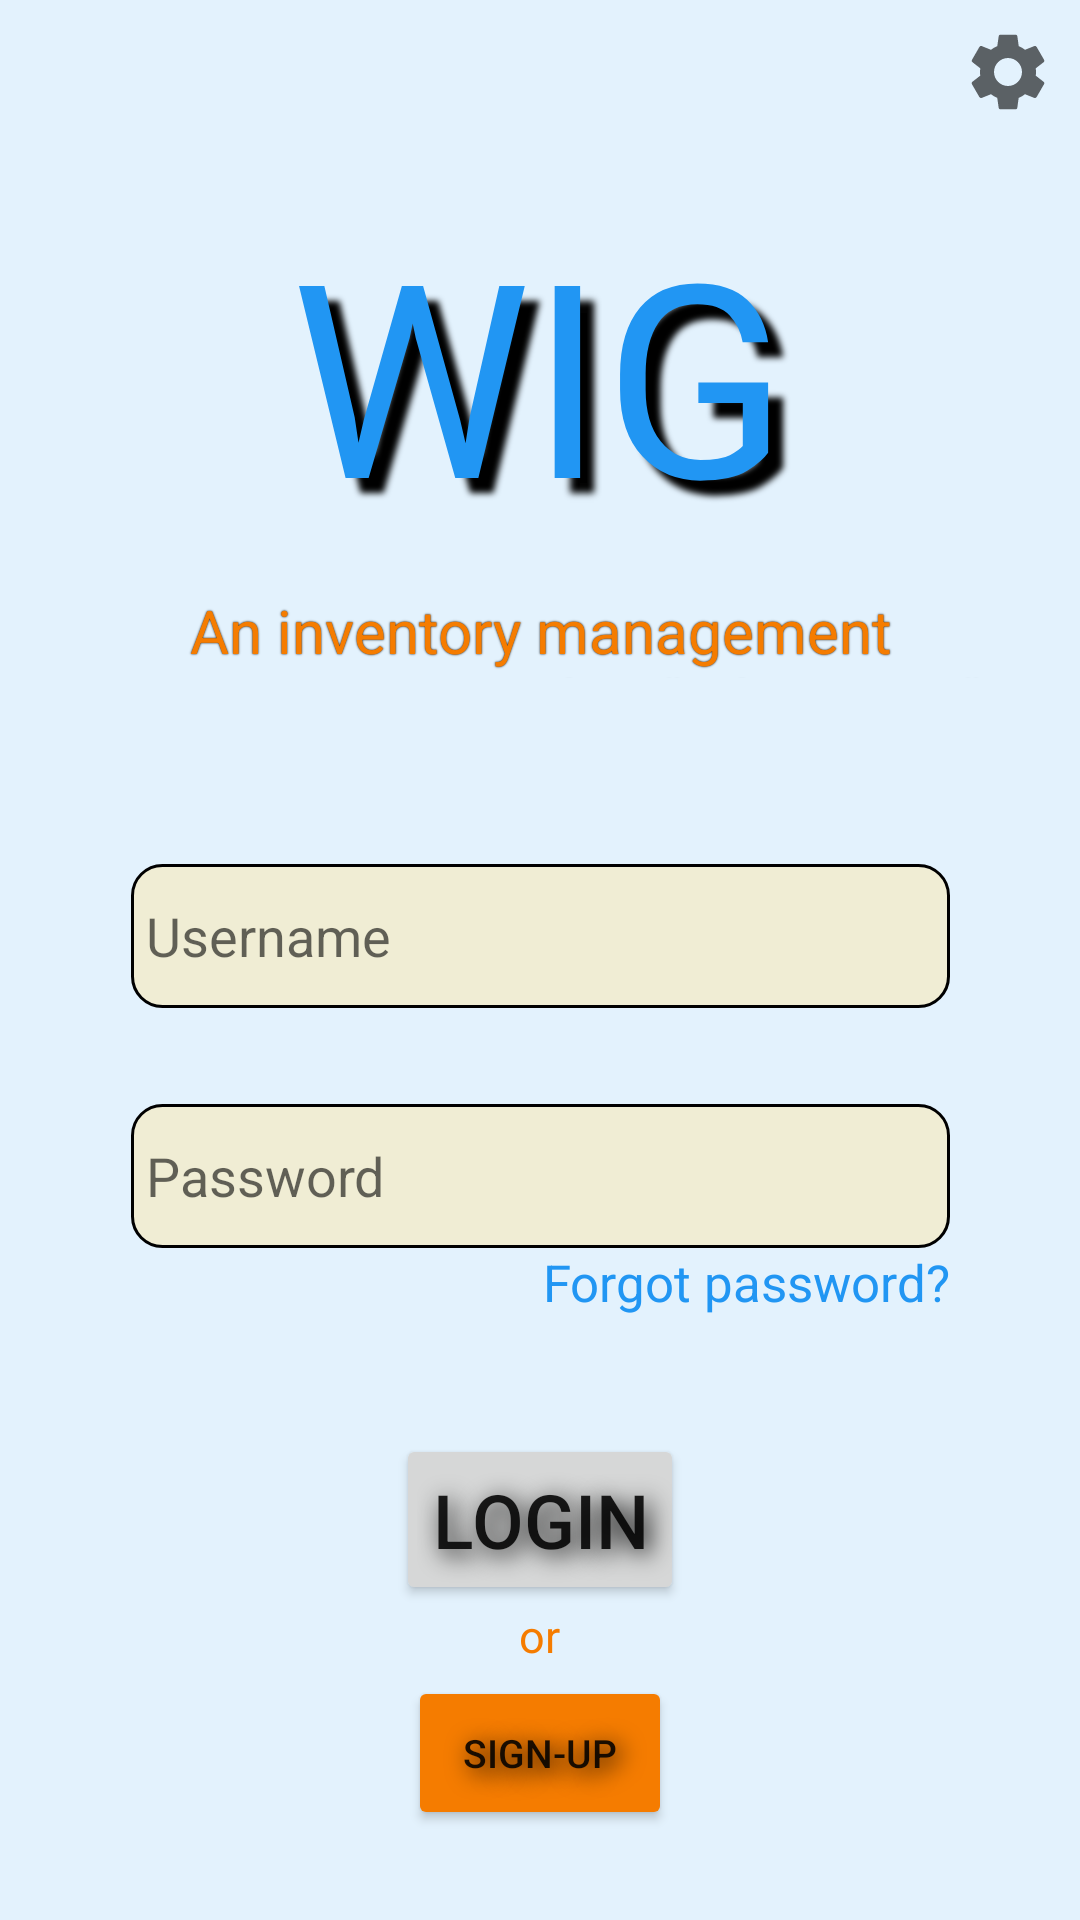

This screen was rendered from an Android layout file. Write that file and the resources it references.
<!-- AndroidManifest.xml: application theme Theme.WIG -->
<!-- res/layout/login.xml -->
<?xml version="1.0" encoding="utf-8"?>
<androidx.constraintlayout.widget.ConstraintLayout xmlns:android="http://schemas.android.com/apk/res/android"
    xmlns:app="http://schemas.android.com/apk/res-auto"
    xmlns:tools="http://schemas.android.com/tools"
    android:layout_width="match_parent"
    android:layout_height="match_parent"
    android:background="?attr/background"
    tools:context="wig.activities.loggedout.Login">

    <ImageButton
        android:id="@+id/ic_self_host"
        android:layout_width="48dp"
        android:layout_height="48dp"
        android:src="@drawable/ic_settings"
        android:background="@null"
        android:contentDescription="@string/self_hosting_title"
        android:padding="10dp"
        app:layout_constraintTop_toTopOf="parent"
        app:layout_constraintRight_toRightOf="parent"
        android:scaleType="centerCrop"
        />

    <LinearLayout
        android:id="@+id/titles"
        android:layout_width="match_parent"
        android:layout_height="0dp"
        app:layout_constraintHeight_percent=".4"
        app:layout_constraintTop_toTopOf="parent"
        android:padding="30dp"
        android:orientation="vertical">

        <TextView
            android:id="@+id/app_name"
            android:layout_width="wrap_content"
            android:layout_height="wrap_content"
            android:layout_gravity="center"
            android:shadowColor="?attr/colorOnBackground"
            android:shadowDx="15"
            android:shadowDy="15"
            android:shadowRadius="5"
            android:layout_weight="1"
            android:fontFamily="@font/chelsea_market"
            android:paddingTop="34dp"
            android:paddingBottom="34dp"
            android:paddingStart="20dp"
            android:paddingEnd="20dp"
            android:text="@string/app_name"
            android:textColor="?attr/colorPrimary"
            android:textSize="90sp" />

        <TextView
            android:id="@+id/app_slogan"
            android:layout_width="wrap_content"
            android:layout_height="wrap_content"
            android:text="@string/app_slogan"
            android:shadowColor="?attr/colorOnBackground"
            android:shadowDx="0"
            android:shadowDy="0"
            android:shadowRadius="1"
            android:gravity="center"
            android:textSize="20sp"
            android:textColor="?attr/colorSecondaryVariant"
            android:layout_gravity="center"
            android:layout_weight="1"
            />
    </LinearLayout>

    <EditText
        android:id="@+id/username"
        android:layout_width="wrap_content"
        android:layout_height="wrap_content"
        android:background="@drawable/textbox_background"
        android:inputType="text|textNoSuggestions"
        android:autofillHints="username"
        android:padding="5dp"
        android:ems="13"
        android:hint="@string/username"
        android:minHeight="48dp"
        app:layout_constraintBottom_toTopOf="@id/password"
        app:layout_constraintEnd_toEndOf="parent"
        app:layout_constraintStart_toStartOf="parent"
        app:layout_constraintTop_toBottomOf="@id/titles" />

    <EditText
        android:id="@+id/password"
        android:layout_width="wrap_content"
        android:layout_height="wrap_content"
        android:background="@drawable/textbox_background"
        android:padding="5dp"
        android:ems="13"
        android:hint="@string/password"
        android:inputType="textPassword"
        android:minHeight="48sp"
        android:autofillHints="password"
        app:layout_constraintBottom_toTopOf="@id/linear_buttons"
        app:layout_constraintEnd_toEndOf="parent"
        app:layout_constraintStart_toStartOf="parent"
        app:layout_constraintTop_toBottomOf="@id/username" />

    <TextView
        android:id="@+id/forgot_password"
        android:text="@string/forgot_password"
        android:layout_width="wrap_content"
        android:layout_height="wrap_content"
        android:textSize="17sp"
        android:textColor="?attr/colorPrimary"
        app:layout_constraintTop_toBottomOf="@id/password"
        app:layout_constraintRight_toRightOf="@id/password"
        />

    <TextView
        android:id="@+id/error"
        android:layout_width="wrap_content"
        android:layout_height="wrap_content"
        android:textColor="@color/red_error"
        android:padding="5dp"
        android:textSize="19sp"
        app:layout_constraintTop_toBottomOf="@id/forgot_password"
        app:layout_constraintRight_toRightOf="parent"
        app:layout_constraintLeft_toLeftOf="parent"
        />


    <LinearLayout
        android:id="@+id/linear_buttons"
        android:layout_width="match_parent"
        android:layout_height="0dp"
        app:layout_constraintHeight_percent=".3"
        app:layout_constraintBottom_toBottomOf="parent"
        android:padding="30dp"
        android:orientation="vertical">

        <Button
            android:id="@+id/login_button"
            android:layout_width="wrap_content"
            android:layout_height="wrap_content"
            android:text="@string/login_button"
            android:shadowColor="?attr/colorOnBackground"
            android:shadowDy="5"
            android:shadowDx="5"
            android:shadowRadius="20"
            android:textSize="25sp"
            android:layout_gravity="center"
            android:layout_weight="1"/>

        <TextView
            android:id="@+id/or"
            android:layout_width="wrap_content"
            android:layout_height="wrap_content"
            android:text="@string/or"
            android:textSize="15sp"
            android:textColor="?attr/colorSecondaryVariant"
            android:layout_gravity="center"
            android:layout_weight="1"/>

        <Button
            android:id="@+id/signup_button"
            android:layout_width="wrap_content"
            android:layout_height="wrap_content"
            android:text="@string/signup_button"
            android:shadowColor="?attr/colorOnBackground"
            android:shadowDy="5"
            android:shadowDx="5"
            android:shadowRadius="20"
            android:textSize="13sp"
            android:backgroundTint="?attr/colorSecondaryVariant"
            android:layout_gravity="center"
            android:layout_weight="1"/>
    </LinearLayout>

</androidx.constraintlayout.widget.ConstraintLayout>
<!-- resources referenced by this layout -->
<resources>
  <color name="red_error">#FFD32F2F</color>
  <!-- drawable ic_settings (drawable-anydpi) -->
  <vector xmlns:android="http://schemas.android.com/apk/res/android"
      xmlns:tools="http://schemas.android.com/tools"
      android:width="24dp"
      android:height="24dp"
      android:viewportWidth="24"
      android:viewportHeight="24"
      android:tint="?attr/colorIcons"
      android:alpha="0.6">
    <group android:scaleX="1.1111112"
        android:scaleY="1.1111112"
        android:translateX="-1.3333334"
        android:translateY="-1.3333334">
      <path
          android:fillColor="@android:color/white"
          android:pathData="M19.14,12.94c0.04,-0.3 0.06,-0.61 0.06,-0.94c0,-0.32 -0.02,-0.64 -0.07,-0.94l2.03,-1.58c0.18,-0.14 0.23,-0.41 0.12,-0.61l-1.92,-3.32c-0.12,-0.22 -0.37,-0.29 -0.59,-0.22l-2.39,0.96c-0.5,-0.38 -1.03,-0.7 -1.62,-0.94L14.4,2.81c-0.04,-0.24 -0.24,-0.41 -0.48,-0.41h-3.84c-0.24,0 -0.43,0.17 -0.47,0.41L9.25,5.35C8.66,5.59 8.12,5.92 7.63,6.29L5.24,5.33c-0.22,-0.08 -0.47,0 -0.59,0.22L2.74,8.87C2.62,9.08 2.66,9.34 2.86,9.48l2.03,1.58C4.84,11.36 4.8,11.69 4.8,12s0.02,0.64 0.07,0.94l-2.03,1.58c-0.18,0.14 -0.23,0.41 -0.12,0.61l1.92,3.32c0.12,0.22 0.37,0.29 0.59,0.22l2.39,-0.96c0.5,0.38 1.03,0.7 1.62,0.94l0.36,2.54c0.05,0.24 0.24,0.41 0.48,0.41h3.84c0.24,0 0.44,-0.17 0.47,-0.41l0.36,-2.54c0.59,-0.24 1.13,-0.56 1.62,-0.94l2.39,0.96c0.22,0.08 0.47,0 0.59,-0.22l1.92,-3.32c0.12,-0.22 0.07,-0.47 -0.12,-0.61L19.14,12.94zM12,15.6c-1.98,0 -3.6,-1.62 -3.6,-3.6s1.62,-3.6 3.6,-3.6s3.6,1.62 3.6,3.6S13.98,15.6 12,15.6z"
          tools:ignore="VectorPath" />
    </group>
  </vector>
  <!-- drawable textbox_background (drawable) -->
  <?xml version="1.0" encoding="utf-8"?>
  <shape xmlns:android="http://schemas.android.com/apk/res/android"
      android:shape="rectangle">
      <corners android:radius="10dp"/>
  
      <solid android:color="?attr/menuBackground"/>
  
      <stroke
          android:color="?attr/colorTextboxOutline"
          android:width="1dp"/>
  
  </shape>
  <string name="app_name">WIG</string>
  <string name="app_slogan">An inventory management service to remember \"What I Got\"</string>
  <string name="forgot_password">Forgot password?</string>
  <string name="login_button">Login</string>
  <string name="or">or</string>
  <string name="password">Password</string>
  <string name="self_hosting_title">Self Hosted</string>
  <string name="signup_button">Sign-Up</string>
  <string name="username">Username</string>
  <style name="Theme.WIG" parent="Theme.MaterialComponents.DayNight.NoActionBar">
          
          <item name="colorPrimary">#FF2196F3</item>
          <item name="colorPrimaryVariant">#FF1976D2</item>
          <item name="colorOnPrimary">@color/white</item>
          
          <item name="colorSecondary">#FFFFCC80</item>
          <item name="colorSecondaryVariant">#FFF57C00</item>
          <item name="colorOnSecondary">@color/black</item>
          
          <item name="android:statusBarColor">?attr/colorPrimaryVariant</item>
          
          <item name="colorTextboxOutline">@color/black</item>
          <item name="colorIcons">@color/black</item>
          <item name="menuBackground">#77FFE5A5</item>
  
          <item name="background">@color/light_blue_background</item>
          <item name="colorOnBackground">@color/black</item>
      </style>
  <color name="white">#FFFFFFFF</color>
  <color name="black">#FF000000</color>
  <color name="light_blue_background">#E3F2FD</color>
</resources>
